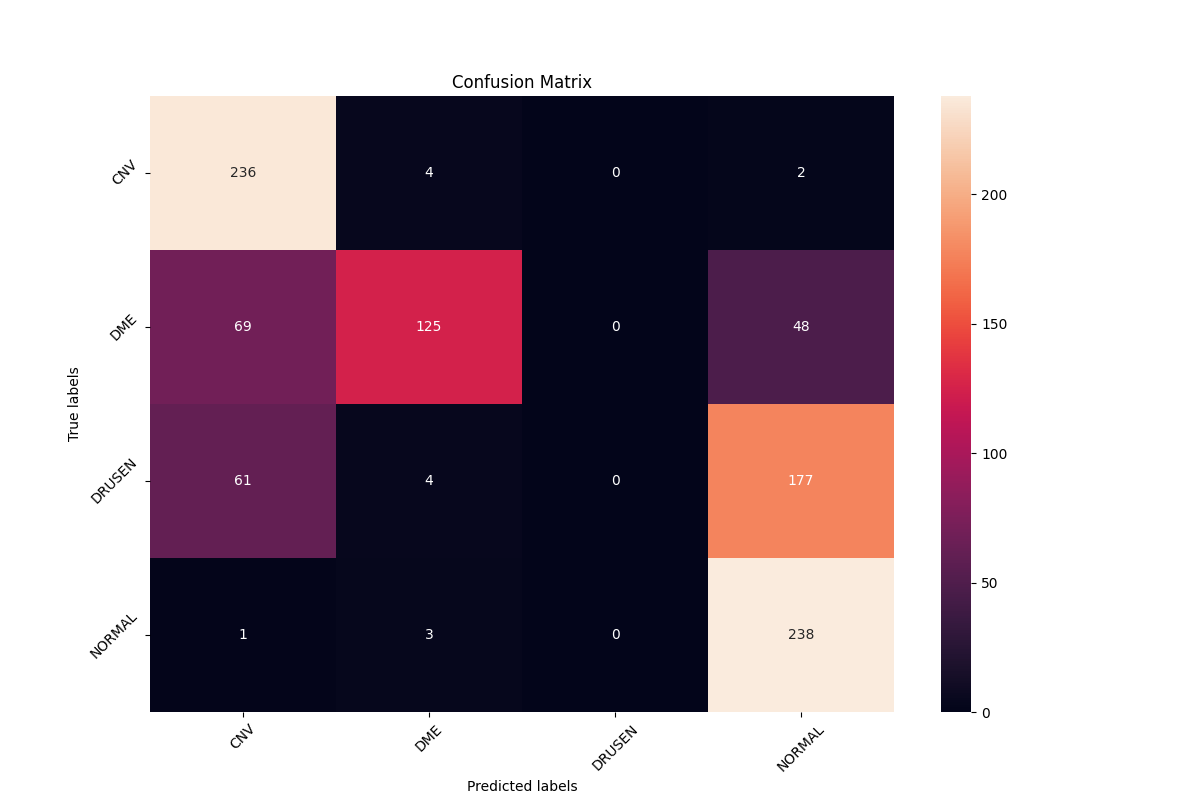

The table this chart was drawn from, first rows:
, precision, recall, f1-score, support
CNV, 0.6431, 0.9752, 0.775, 242.0
DME, 0.9191, 0.5165, 0.6614, 242.0
DRUSEN, 0.0, 0.0, 0.0, 242.0
NORMAL, 0.5118, 0.9835, 0.6733, 242.0
accuracy, 0.6188, 0.6188, 0.6188, 0.6188
macro avg, 0.5185, 0.6188, 0.5274, 968.0
weighted avg, 0.5185, 0.6188, 0.5274, 968.0
